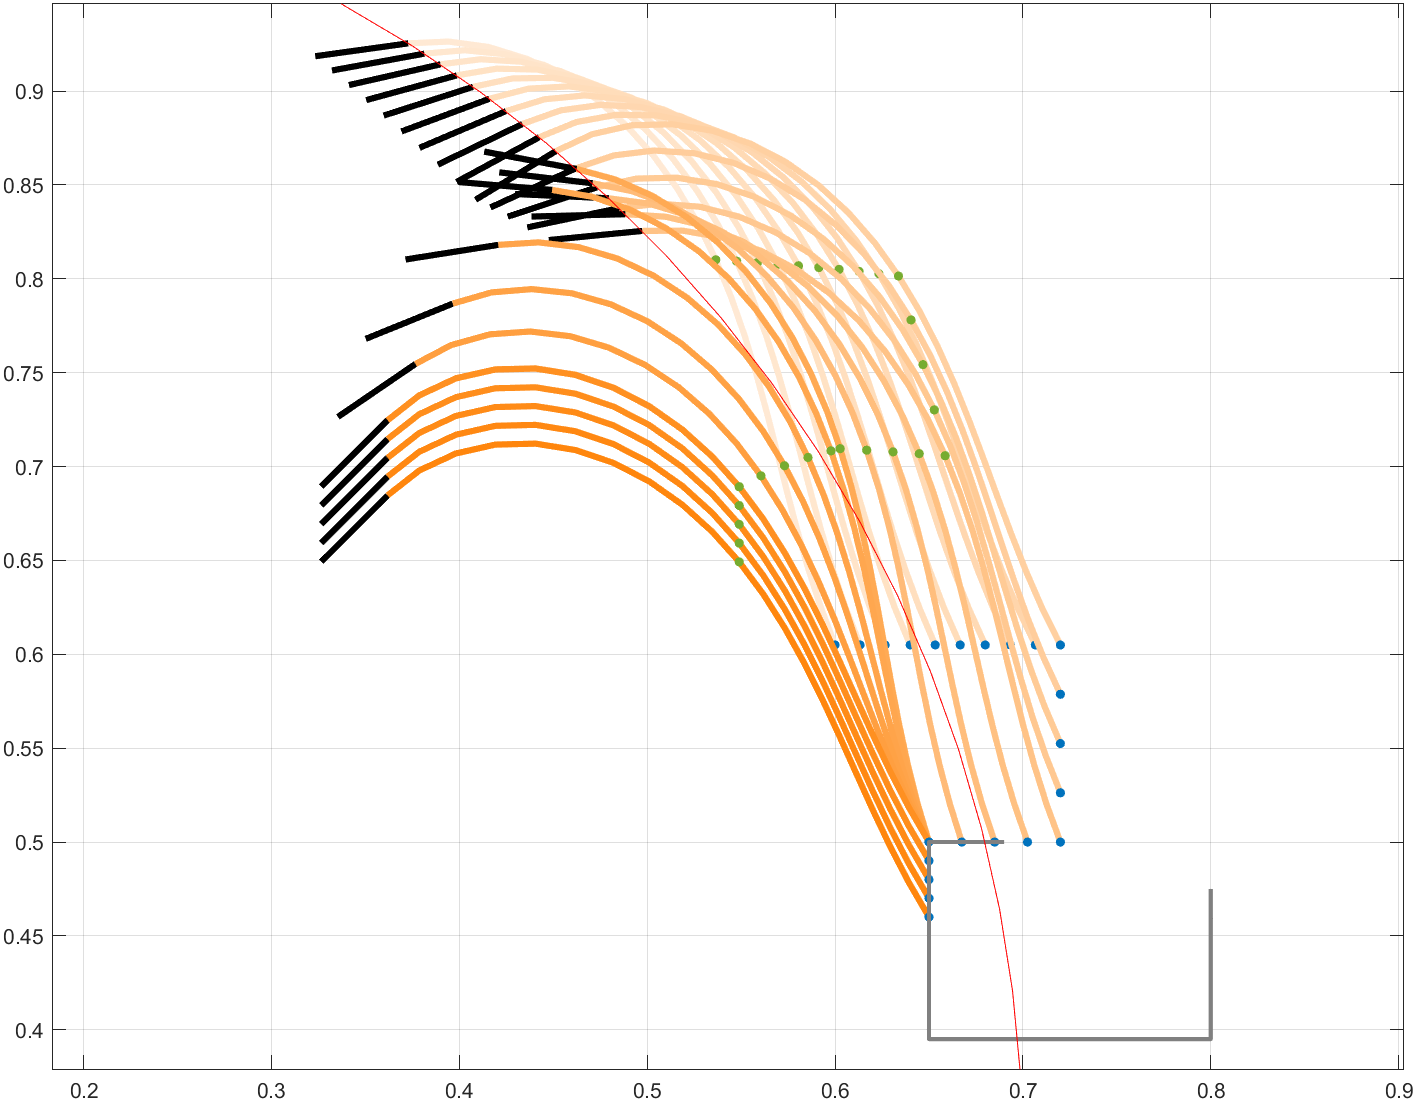

Data behind this chart, as committed beside it:
0.372830699031452, 0.925450212195901, -1.70848094678872, 3.83029180995901, -5.01992779194966, 0.6, 0.605, 0, 0.599970917137934, 0.604953789991528, -0.388153032804539
0.3814, 0.92, -1.751, 3.906, -5.107, 0.6133, 0.605, -0, 0.6133, 0.605, -0.3983
0.39, 0.9143, -1.794, 3.982, -5.194, 0.6267, 0.605, -0, 0.6266, 0.605, -0.4086
0.3987, 0.9084, -1.837, 4.059, -5.281, 0.64, 0.605, -0, 0.64, 0.605, -0.4193
0.4073, 0.9023, -1.882, 4.136, -5.368, 0.6533, 0.605, -0, 0.6533, 0.6049, -0.4302
0.4161, 0.8959, -1.927, 4.213, -5.455, 0.6667, 0.605, 0, 0.6666, 0.6049, -0.4414
0.4248, 0.8894, -1.973, 4.291, -5.542, 0.68, 0.605, 0, 0.68, 0.6049, -0.453
0.4336, 0.8825, -2.02, 4.369, -5.629, 0.6933, 0.605, 0, 0.6933, 0.6049, -0.465
0.4425, 0.8754, -2.067, 4.448, -5.716, 0.7067, 0.605, 0, 0.7066, 0.6049, -0.4774
0.4514, 0.868, -2.116, 4.527, -5.802, 0.72, 0.605, 0, 0.72, 0.6049, -0.4902
0.4514, 0.868, -2.116, 4.527, -5.802, 0.72, 0.605, 0, 0.72, 0.6049, -0.4902
0.462, 0.8589, -2.002, 4.34, -5.596, 0.72, 0.5787, -0, 0.72, 0.5787, -0.4604
0.4733, 0.8488, -1.889, 4.148, -5.382, 0.72, 0.5525, 0, 0.72, 0.5525, -0.432
0.4851, 0.8377, -1.778, 3.954, -5.162, 0.72, 0.5262, 0, 0.72, 0.5262, -0.4047
0.4974, 0.8255, -1.669, 3.758, -4.937, 0.72, 0.5, 0, 0.72, 0.5, -0.3787
0.4974, 0.8255, -1.669, 3.758, -4.937, 0.72, 0.5, 0, 0.72, 0.5, -0.3787
0.4884, 0.8344, -1.596, 3.626, -4.783, 0.7025, 0.5, -0, 0.7025, 0.5, -0.3618
0.4796, 0.8429, -1.525, 3.494, -4.628, 0.685, 0.5, 0, 0.685, 0.5, -0.3454
0.4709, 0.8509, -1.454, 3.361, -4.472, 0.6675, 0.5, 0, 0.6675, 0.5, -0.3294
0.4624, 0.8585, -1.384, 3.228, -4.315, 0.65, 0.5, 0, 0.65, 0.5, -0.3137
0.4624, 0.8585, -1.384, 3.228, -4.315, 0.65, 0.5, 0, 0.65, 0.5, -0.3137
0.4624, 0.8585, -1.384, 3.228, -4.315, 0.65, 0.5, -0.0561, 0.65, 0.5, -0.3137
0.4624, 0.8585, -1.384, 3.228, -4.315, 0.65, 0.5, -0.1122, 0.65, 0.5, -0.3137
0.4624, 0.8585, -1.385, 3.228, -4.315, 0.65, 0.5, -0.1683, 0.65, 0.5, -0.3137
0.4624, 0.8585, -1.385, 3.228, -4.315, 0.65, 0.5, -0.2244, 0.65, 0.5, -0.3137
0.4624, 0.8585, -1.385, 3.229, -4.316, 0.65, 0.5, -0.2805, 0.65, 0.5, -0.3138
0.4494, 0.8474, -1.486, 3.421, -4.543, 0.65, 0.5, -0.3366, 0.65, 0.5, -0.3366
0.4208, 0.8181, -1.727, 3.864, -5.058, 0.65, 0.5, -0.3927, 0.65, 0.5, -0.3926
0.3965, 0.7868, -1.956, 4.263, -5.511, 0.65, 0.5, -0.4488, 0.65, 0.5, -0.4488
0.3767, 0.7547, -2.171, 4.614, -5.896, 0.65, 0.5, -0.5049, 0.65, 0.5, -0.5048
0.3619, 0.7248, -2.355, 4.895, -6.193, 0.65, 0.5, -0.561, 0.65, 0.5, -0.5565
0.3619, 0.7248, -2.355, 4.895, -6.193, 0.65, 0.5, -0.6171, 0.65, 0.5, -0.5565
0.3618, 0.7247, -2.356, 4.896, -6.194, 0.65, 0.5, -0.6732, 0.65, 0.5, -0.5567
0.3618, 0.7247, -2.356, 4.896, -6.194, 0.65, 0.5, -0.7293, 0.65, 0.5, -0.5567
0.3618, 0.7247, -2.356, 4.896, -6.194, 0.65, 0.5, -0.7854, 0.65, 0.5, -0.5567
0.3618, 0.7247, -2.356, 4.896, -6.194, 0.65, 0.5, -0.7854, 0.65, 0.5, -0.5567
0.3618, 0.7147, -2.356, 4.896, -6.194, 0.65, 0.49, -0.7854, 0.65, 0.49, -0.5567
0.3618, 0.7047, -2.356, 4.896, -6.194, 0.65, 0.48, -0.7854, 0.65, 0.48, -0.5567
0.3618, 0.6947, -2.356, 4.896, -6.194, 0.65, 0.47, -0.7854, 0.65, 0.47, -0.5567
0.3618, 0.6847, -2.356, 4.896, -6.194, 0.65, 0.46, -0.7854, 0.65, 0.46, -0.5567
